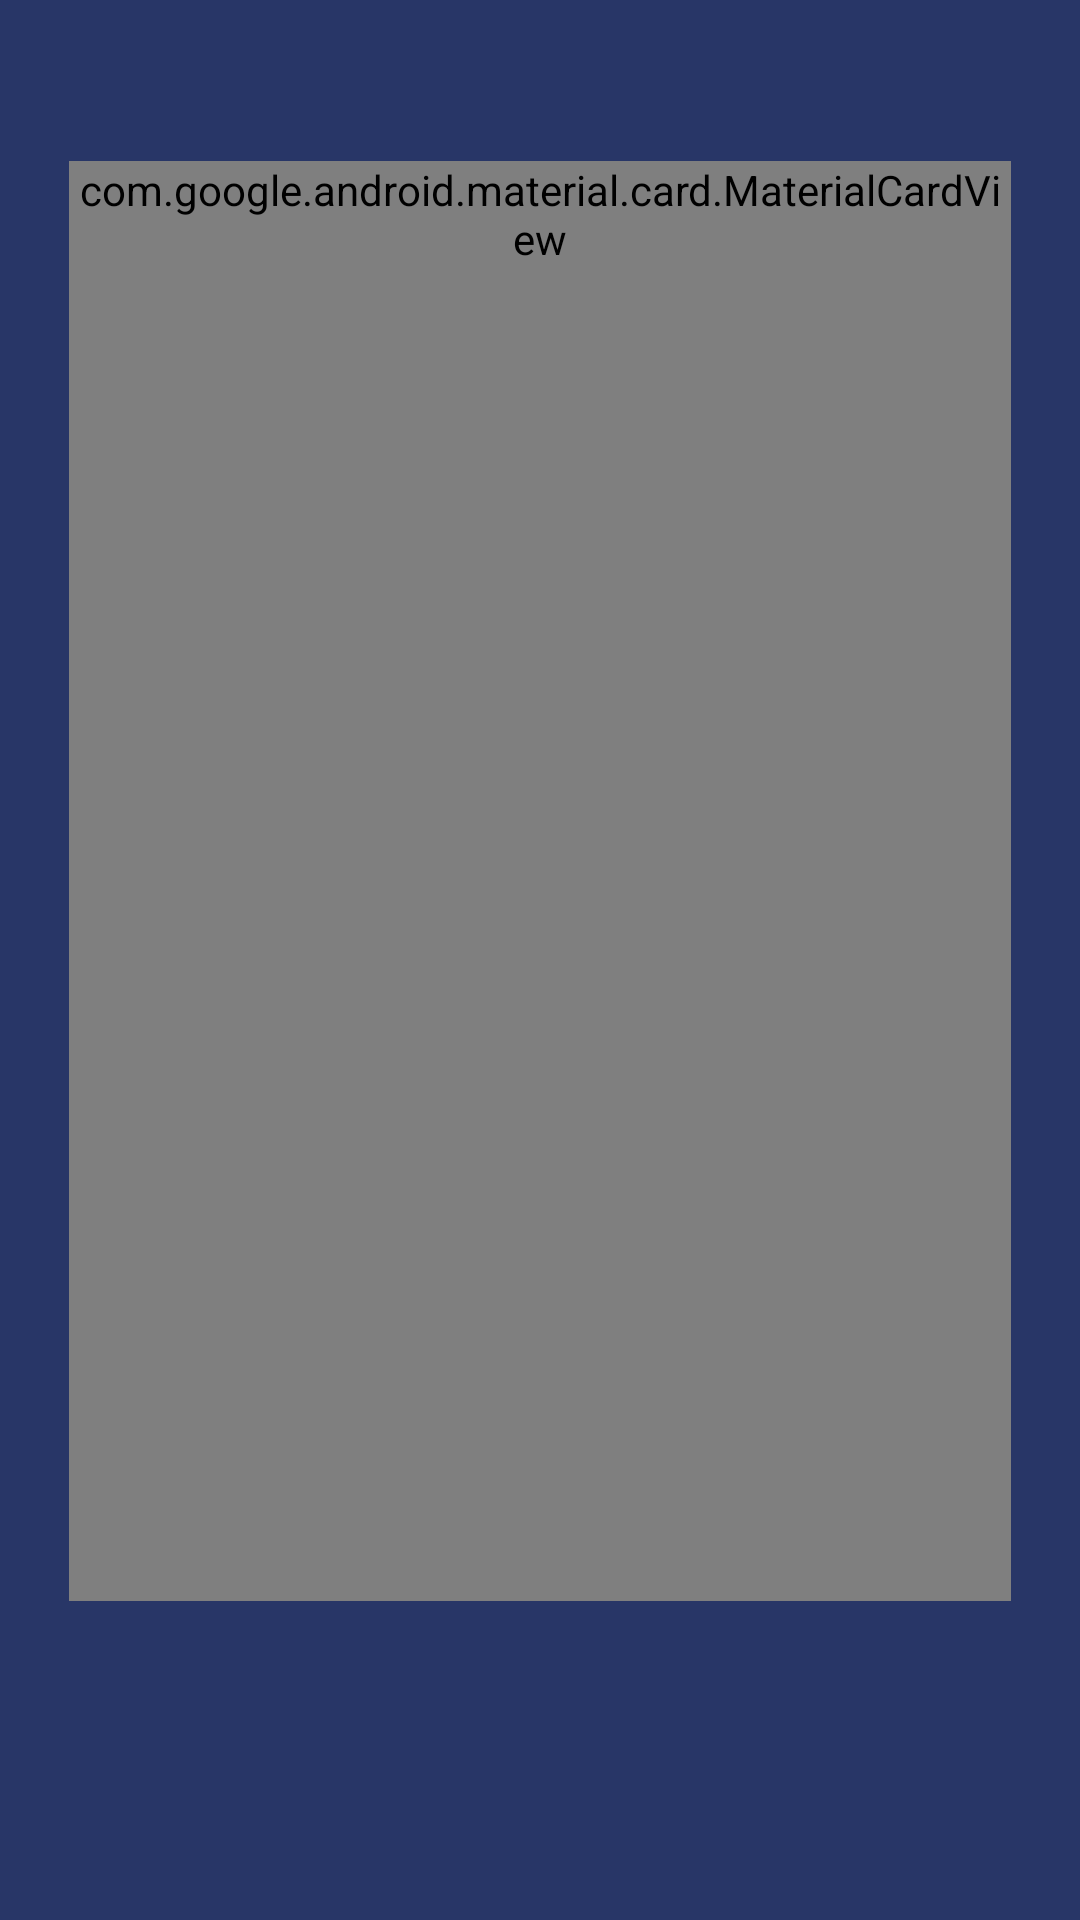

This screen was rendered from an Android layout file. Write that file and the resources it references.
<!-- AndroidManifest.xml: application theme AppTheme -->
<!-- res/layout/fragment_upload_video.xml -->
<?xml version="1.0" encoding="utf-8"?>

<android.support.constraint.ConstraintLayout xmlns:android="http://schemas.android.com/apk/res/android"
    xmlns:app="http://schemas.android.com/apk/res-auto"
    xmlns:tools="http://schemas.android.com/tools"
    android:layout_width="match_parent"
    android:layout_height="match_parent"
    android:background="@color/colorPrimaryDark"
    android:orientation="vertical"
    android:padding="15dp"
    android:theme="@style/AppTheme"
    tools:context=".UploadVideoActivity">


    <android.support.constraint.Guideline
        android:id="@+id/guideline8"
        android:layout_width="wrap_content"
        android:layout_height="wrap_content"
        android:orientation="horizontal"
        app:layout_constraintGuide_percent="0.05" />

    <android.support.design.card.MaterialCardView
        android:id="@+id/materialCardView2"
        android:layout_width="match_parent"
        android:layout_height="0dp"
        android:layout_marginStart="8dp"
        android:layout_marginTop="8dp"
        android:layout_marginEnd="8dp"
        android:minHeight="480dp"
        app:cardElevation="8dp"
        app:cardUseCompatPadding="true"
        app:layout_constraintEnd_toEndOf="parent"
        app:layout_constraintStart_toStartOf="parent"
        app:layout_constraintTop_toTopOf="@+id/guideline8">

        <ScrollView
            android:layout_width="match_parent"
            android:layout_height="match_parent"
            android:layout_marginStart="8dp"
            android:layout_marginTop="8dp"
            android:layout_marginEnd="8dp"
            android:layout_marginBottom="8dp"
            android:fillViewport="true">

            <android.support.constraint.ConstraintLayout
                android:id="@+id/linearLayout2"
                android:layout_width="match_parent"
                android:layout_height="wrap_content"
                android:padding="15dp">

                <LinearLayout
                    android:id="@+id/group_url"
                    style="@style/Widget.Design.TextInputLayout"
                    android:layout_width="match_parent"
                    android:layout_height="wrap_content"
                    android:layout_marginTop="8dp"
                    android:orientation="vertical"
                    app:layout_constraintEnd_toEndOf="parent"
                    app:layout_constraintStart_toStartOf="parent"
                    app:layout_constraintTop_toTopOf="parent">

                    <TextView
                        android:id="@+id/textView3"
                        android:layout_width="match_parent"
                        android:layout_height="wrap_content"
                        android:text="Video Link"
                        android:textColor="@android:color/black"
                        android:textSize="16sp"
                        android:textStyle="bold" />

                    <EditText
                        android:id="@+id/upload_url"
                        android:layout_width="match_parent"
                        android:layout_height="wrap_content"
                        android:drawableLeft="@drawable/ic_insert_link_black_24dp"
                        android:drawablePadding="10dp"
                        android:hint="Paste Youtube Link:"
                        android:inputType="textUri"
                        android:singleLine="false"
                        android:textSize="14sp" />

                    <TextView
                        android:id="@+id/helper_text"
                        android:layout_width="match_parent"
                        android:layout_height="wrap_content"
                        android:paddingLeft="4dp"
                        android:paddingRight="4dp"
                        android:text=" "
                        android:textColor="#F00"
                        android:textSize="12sp" />

                </LinearLayout>

                <View
                    android:id="@+id/divider2"
                    android:layout_width="match_parent"
                    android:layout_height="1dp"
                    android:layout_marginBottom="8dp"
                    android:background="?android:attr/listDivider"
                    app:layout_constraintBottom_toTopOf="@+id/grp"
                    app:layout_constraintEnd_toEndOf="parent"
                    app:layout_constraintStart_toStartOf="parent"
                    app:layout_constraintTop_toBottomOf="@+id/group_url" />

                <LinearLayout
                    android:id="@+id/grp"
                    android:layout_width="match_parent"
                    android:layout_height="wrap_content"
                    android:orientation="vertical"
                    app:layout_constraintBottom_toTopOf="@+id/group_desc"
                    app:layout_constraintEnd_toEndOf="parent"
                    app:layout_constraintHorizontal_bias="0.5"
                    app:layout_constraintStart_toStartOf="parent"
                    app:layout_constraintTop_toBottomOf="@+id/group_url">

                    <TextView
                        android:id="@+id/category_text"
                        android:layout_width="match_parent"
                        android:layout_height="wrap_content"
                        android:text="Category"
                        android:textColor="@android:color/black"
                        android:textSize="16sp"
                        android:textStyle="bold" />

                    <Spinner
                        android:id="@+id/video_category"
                        style="@style/Widget.AppCompat.Spinner.Underlined"
                        android:layout_width="match_parent"
                        android:layout_height="wrap_content"
                        android:layout_marginTop="8dp" />

                </LinearLayout>

                <LinearLayout
                    android:id="@+id/group_desc"
                    android:layout_width="match_parent"
                    android:layout_height="wrap_content"
                    android:orientation="vertical"
                    app:layout_constraintBottom_toTopOf="@+id/upload_button"
                    app:layout_constraintEnd_toEndOf="parent"
                    app:layout_constraintStart_toStartOf="parent"
                    app:layout_constraintTop_toBottomOf="@+id/grp">

                    <TextView
                        android:layout_width="match_parent"
                        android:layout_height="wrap_content"
                        android:text="Optional Video Description"
                        android:textColor="@android:color/black"
                        android:textSize="16sp"
                        android:textStyle="bold" />

                    <EditText
                        android:id="@+id/video_description"
                        style="@style/Widget.MaterialComponents.TextInputEditText.FilledBox"
                        android:layout_width="match_parent"
                        android:layout_height="wrap_content"
                        android:background="#efefef"
                        android:gravity="top|left"
                        android:hint="Optional video desciption here..."
                        android:inputType="textMultiLine"
                        android:minLines="6"
                        android:padding="5dp"
                        android:textSize="14sp" />

                </LinearLayout>

                <Button
                    android:id="@+id/upload_button"
                    style="@style/Widget.AppCompat.Button.Colored"
                    android:layout_width="match_parent"
                    android:layout_height="wrap_content"
                    android:layout_marginBottom="8dp"
                    android:clickable="true"
                    android:enabled="true"
                    android:onClick="onClick"
                    android:text="Upload"
                    app:layout_constraintBottom_toBottomOf="parent"
                    app:layout_constraintEnd_toEndOf="parent"
                    app:layout_constraintStart_toStartOf="parent" />

                <View
                    android:id="@+id/divider3"
                    android:layout_width="316dp"
                    android:layout_height="1dp"
                    android:background="?android:attr/listDivider"
                    app:layout_constraintBottom_toTopOf="@+id/group_desc"
                    app:layout_constraintEnd_toEndOf="parent"
                    app:layout_constraintStart_toStartOf="parent"
                    app:layout_constraintTop_toBottomOf="@+id/grp" />

            </android.support.constraint.ConstraintLayout>
        </ScrollView>


    </android.support.design.card.MaterialCardView>


</android.support.constraint.ConstraintLayout>
<!-- resources referenced by this layout -->
<resources>
  <color name="colorPrimaryDark">#283667</color>
  <style name="AppTheme" parent="Theme.AppCompat.Light.DarkActionBar">
      <item name="colorPrimary">@color/colorPrimaryDark</item>
      <item name="colorPrimaryDark">@color/colorPrimaryDark</item>
      <item name="colorAccent">@color/colorAccent</item>
    </style>
  <color name="colorAccent">#FF4081</color>
</resources>
